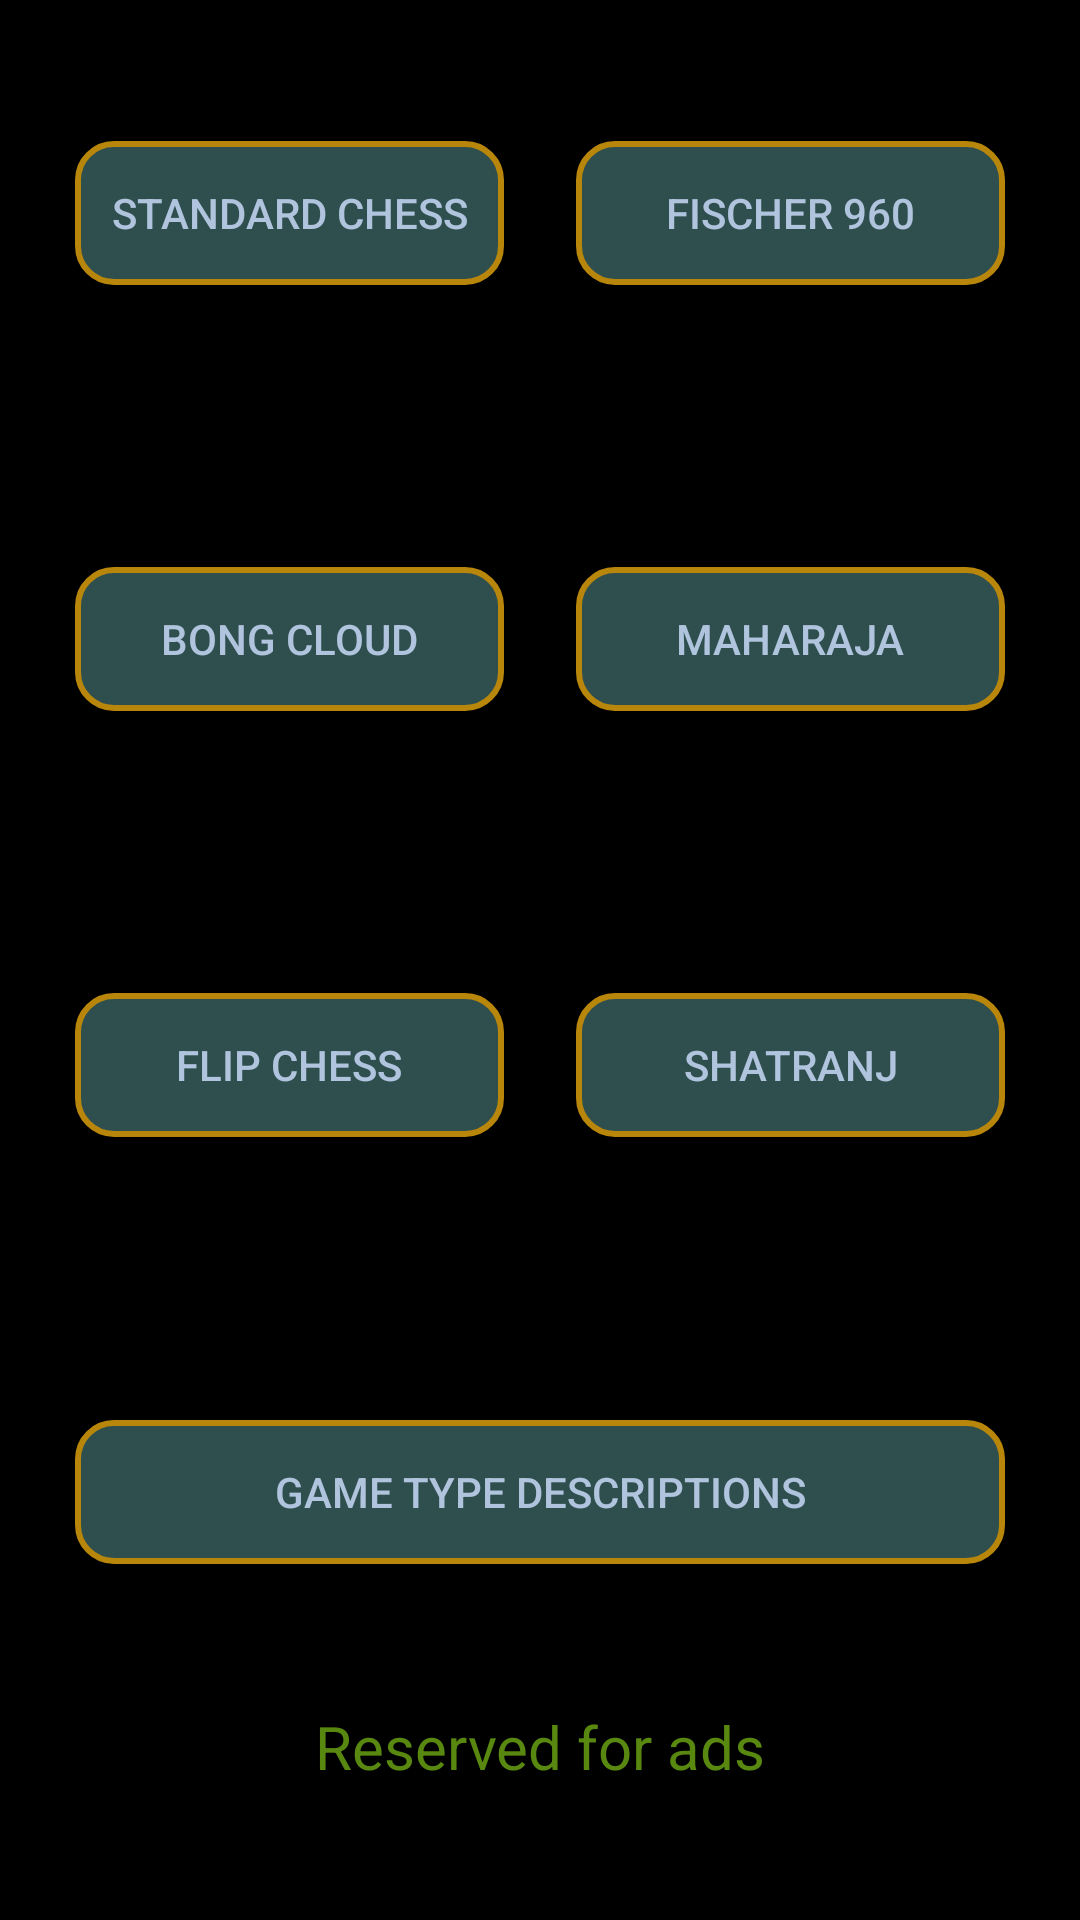

This screen was rendered from an Android layout file. Write that file and the resources it references.
<!-- AndroidManifest.xml: application theme AppTheme -->
<!-- res/layout/activity_unrated_game_page.xml -->
<LinearLayout xmlns:android="http://schemas.android.com/apk/res/android"
    xmlns:tools="http://schemas.android.com/tools"
    android:layout_width="match_parent"
    android:layout_height="match_parent"
    android:layout_gravity="bottom"
    android:orientation="vertical"
    android:background="@color/black"
    tools:context="com.example.myfirstapp.UnratedGamePage" >

    <LinearLayout
        android:id="@+id/unrated_games_row1"
        android:layout_width="match_parent"
        android:layout_height="0dp"
        android:layout_weight="1"
        android:gravity="bottom" >

        <Button
            android:id="@+id/button_unrated_standard_chess"
            android:layout_width="0dp"
            android:layout_height="wrap_content"
            android:layout_gravity="center_vertical"
            android:layout_marginLeft="25dp"
            android:layout_marginRight="12dp"
            android:layout_weight="1"
            android:onClick="launchStandardChess"
            android:text="@string/button_unrated_standard_chess"
            style="?android:attr/buttonBarButtonStyle"
            android:background="@drawable/shapes"
            android:textColor="@color/button_text"
            tools:ignore="NestedWeights" />

        <Button
            android:id="@+id/button_unrated_fischer_960"
            android:layout_width="0dp"
            android:layout_height="wrap_content"
            android:layout_gravity="center_vertical"
            android:layout_marginLeft="12dp"
            android:layout_marginRight="25dp"
            android:layout_weight="1"
            android:onClick="launchFischer960"
            style="?android:attr/buttonBarButtonStyle"
            android:background="@drawable/shapes"
            android:textColor="@color/button_text"
            android:text="@string/button_unrated_fischer_960" />
    </LinearLayout>

    <LinearLayout
        android:id="@+id/unrated_games_row2"
        android:layout_width="match_parent"
        android:layout_height="0dp"
        android:layout_weight="1" >

        <Button
            android:id="@+id/button_unrated_bong_cloud"
            android:layout_width="0dp"
            android:layout_height="wrap_content"
            android:layout_gravity="center_vertical"
            android:layout_marginLeft="25dp"
            android:layout_marginRight="12dp"
            android:layout_weight="1"
            android:onClick="launchBongCloud"
            android:text="@string/button_unrated_bong_cloud"
            style="?android:attr/buttonBarButtonStyle"
            android:background="@drawable/shapes"
            android:textColor="@color/button_text"
            tools:ignore="NestedWeights" />
        <Button
            android:id="@+id/button_unrated_maharaja"
            android:layout_width="0dp"
            android:layout_height="wrap_content"
            android:layout_gravity="center_vertical"
            android:layout_marginLeft="12dp"
            android:layout_marginRight="25dp"
            android:layout_weight="1"
            android:onClick="launchMaharaja"
            style="?android:attr/buttonBarButtonStyle"
            android:background="@drawable/shapes"
            android:textColor="@color/button_text"
            android:text="@string/button_unrated_maharaja" />   
    </LinearLayout>

    <LinearLayout
        android:id="@+id/unrated_games_row3"
        android:layout_width="match_parent"
        android:layout_height="0dp"
        android:layout_weight="1" >

        <Button
            android:id="@+id/button_unrated_flip_chess"
            android:layout_width="0dp"
            android:layout_height="wrap_content"
            android:layout_gravity="center_vertical"
            android:layout_marginLeft="25dp"
            android:layout_marginRight="12dp"
            android:layout_weight="1"
            android:onClick="launchFlipChess"
            android:text="@string/button_unrated_flip_chess"
            style="?android:attr/buttonBarButtonStyle"
            android:background="@drawable/shapes"
            android:textColor="@color/button_text"
            tools:ignore="NestedWeights" />

        <Button
            android:id="@+id/button_unrated_shatranj"
            android:layout_width="0dp"
            android:layout_height="wrap_content"
            android:layout_gravity="center_vertical"
            android:layout_marginLeft="12dp"
            android:layout_marginRight="25dp"
            android:layout_weight="1"
            android:onClick="launchShatranj"
            style="?android:attr/buttonBarButtonStyle"
            android:background="@drawable/shapes"
            android:textColor="@color/button_text"
            android:text="@string/button_unrated_shatranj" />
    </LinearLayout>

    <LinearLayout
        android:id="@+id/unrated_games_row4"
        android:layout_width="match_parent"
        android:layout_height="0dp"
        android:layout_weight="1" >

        <Button
            android:id="@+id/button_unrated_game_types"
            android:layout_width="match_parent"
            android:layout_height="wrap_content"
            android:layout_gravity="center_vertical"
            android:layout_marginLeft="25dp"
            android:layout_marginRight="25dp"
            android:onClick="gameTypesPage"
            style="?android:attr/buttonBarButtonStyle"
            android:background="@drawable/shapes"
            android:textColor="@color/button_text"
            android:text="@string/button_game_types" />
    </LinearLayout>
    
    <LinearLayout
        android:id="@+id/main_menu_adds"
        android:layout_width="match_parent"
        android:layout_height="0dp"
        android:layout_weight=".5" >

        <TextView
            android:layout_width="fill_parent"
            android:layout_height="wrap_content"
            android:layout_marginLeft="12dp"
            android:layout_marginRight="12dp"
            android:gravity="center_horizontal"
            android:text="@string/adds"
            android:textColor="#588810"
            android:textSize="20sp" />
    </LinearLayout>
</LinearLayout>
<!-- resources referenced by this layout -->
<resources>
  <color name="black">#000000</color>
  <color name="button_text">@color/LightSteelBlue</color>
  <!-- drawable shapes (drawable) -->
  <?xml version="1.0" encoding="utf-8"?>
  <shape
      xmlns:android="http://schemas.android.com/apk/res/android"
      android:shape="rectangle" >
      <corners
          android:radius="12sp" />
      <gradient
          android:endColor="@color/button_bg"
          android:gradientRadius="2"
          android:startColor="@color/button_bg"
  		android:type="linear"
          android:useLevel="true"/>
      <stroke
          android:width="2sp"
          android:color="@color/button_outline" />
  </shape>
  
  
  <string name="adds">Reserved for ads</string>
  <string name="button_game_types">Game Type Descriptions</string>
  <string name="button_unrated_bong_cloud">Bong Cloud</string>
  <string name="button_unrated_fischer_960">Fischer 960</string>
  <string name="button_unrated_flip_chess">Flip Chess</string>
  <string name="button_unrated_maharaja">Maharaja</string>
  <string name="button_unrated_shatranj">Shatranj</string>
  <string name="button_unrated_standard_chess">Standard Chess</string>
  <style name="AppTheme" parent="AppBaseTheme">
          
      </style>
  <color name="LightSteelBlue">#B0C4DE</color>
  <color name="button_bg">@color/DarkSlateGray</color>
  <color name="button_outline">@color/DarkGoldenrod</color>
  <style name="AppBaseTheme" parent="Theme.AppCompat.Light">
          
      </style>
  <color name="DarkSlateGray">#2F4F4F</color>
  <color name="DarkGoldenrod">#B8860B</color>
</resources>
